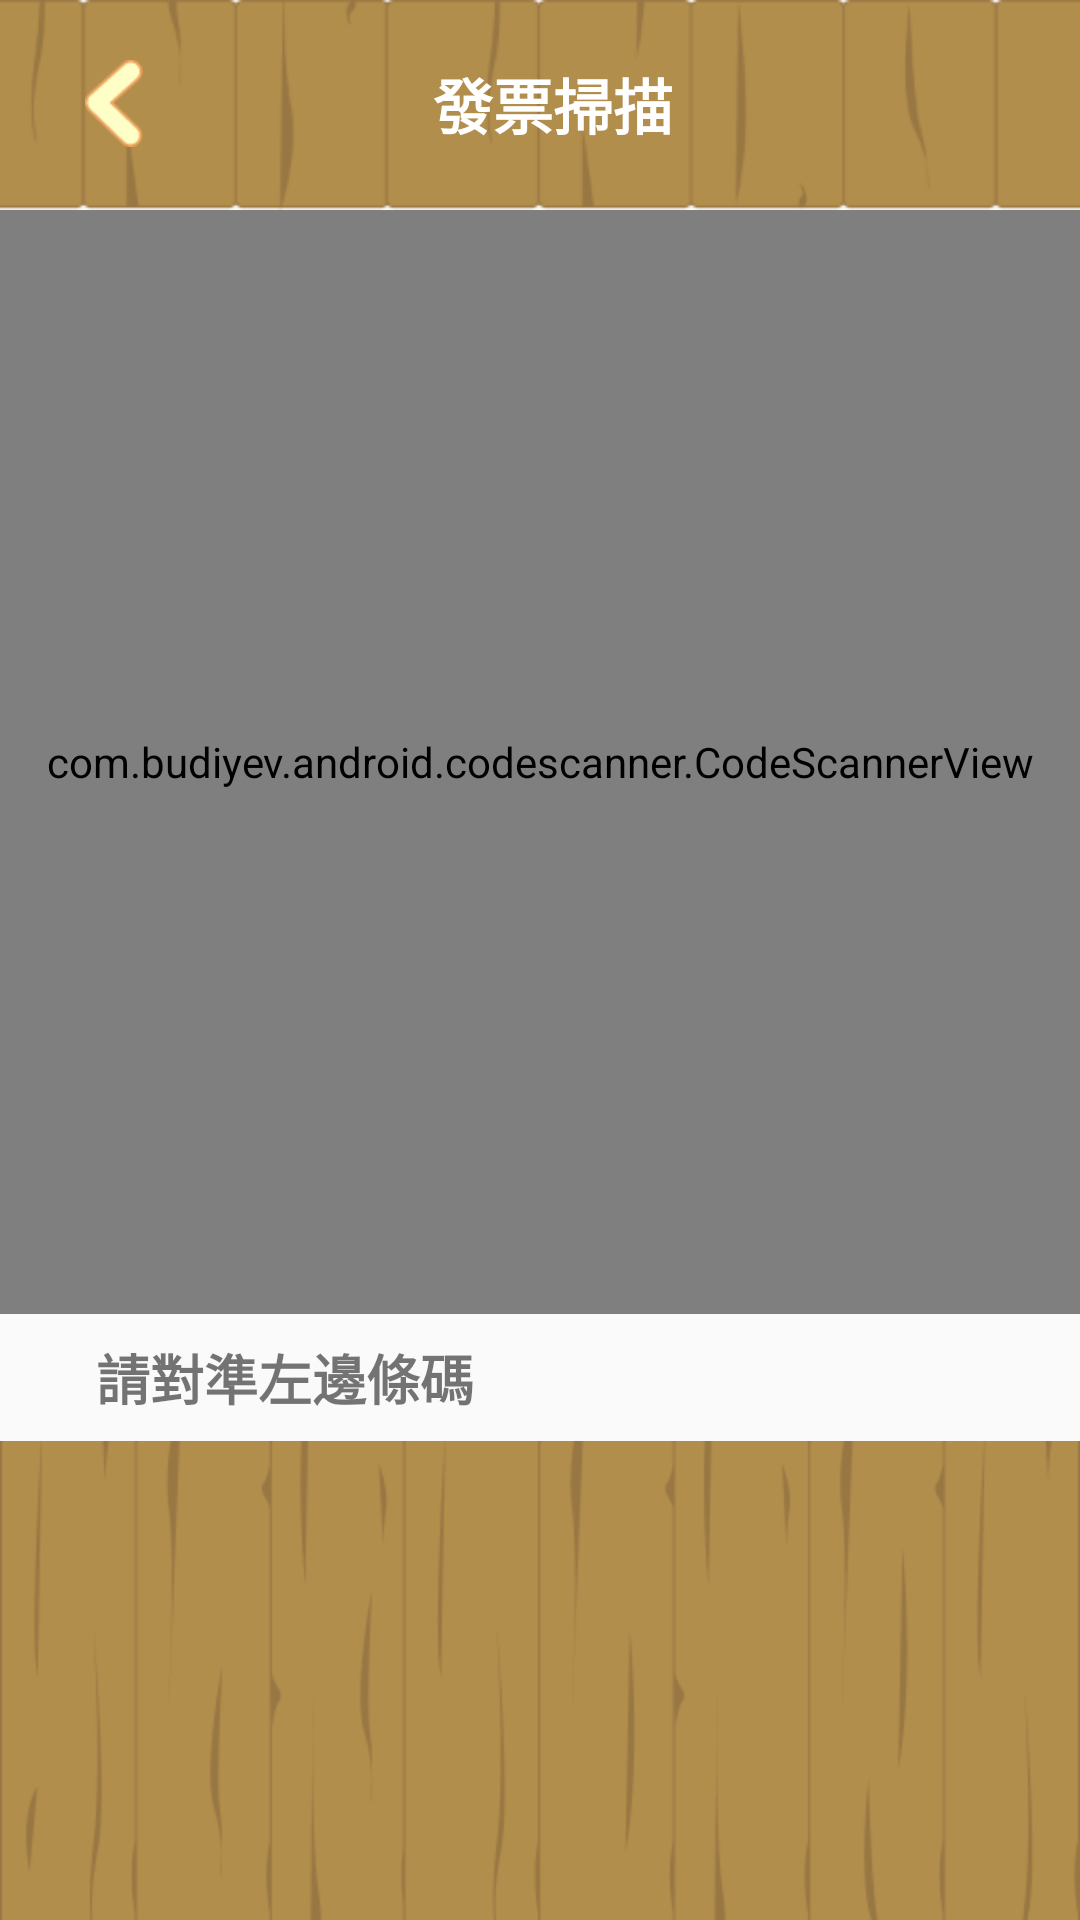

This screen was rendered from an Android layout file. Write that file and the resources it references.
<!-- AndroidManifest.xml: application theme AppTheme -->
<!-- res/layout/fragment_qr_code.xml -->
<?xml version="1.0" encoding="utf-8"?>
<layout xmlns:android="http://schemas.android.com/apk/res/android"
        xmlns:tools="http://schemas.android.com/tools"
        xmlns:app="http://schemas.android.com/apk/res-auto">

    <data>

    </data>

    <androidx.constraintlayout.widget.ConstraintLayout
            android:layout_width="match_parent"
            android:layout_height="match_parent"
            tools:context=".qrcode.QrCodeFragment"
            android:background="@color/egg_yellow">

        <ImageView
                android:layout_width="0dp"
                android:layout_height="70dp"
                android:scaleType="centerCrop"
                app:srcCompat="@drawable/toolbar"
                android:id="@+id/toolbar"
                app:layout_constraintTop_toTopOf="parent"
                app:layout_constraintStart_toStartOf="parent"
                app:layout_constraintEnd_toEndOf="parent"/>

        <ImageView
                android:layout_width="26dp"
                android:layout_height="29dp"
                android:id="@+id/image_back_state"
                android:layout_marginTop="20dp"
                android:layout_marginStart="25dp"
                app:layout_constraintStart_toStartOf="parent"
                app:srcCompat="@drawable/back"
                app:layout_constraintTop_toTopOf="parent"/>

        <TextView
                android:id="@+id/text_statistic"
                android:text="@string/qrcode_page_title"
                android:fontFamily="@font/gen_normal"
                android:layout_width="0dp"
                android:layout_height="wrap_content"
                android:layout_marginTop="8dp"
                android:textSize="20sp"
                android:layout_marginBottom="8dp"
                android:gravity="center"
                android:layout_marginStart="8dp"
                android:layout_marginEnd="50dp"
                app:layout_constraintStart_toEndOf="@+id/image_back_state"
                app:layout_constraintEnd_toEndOf="parent"
                app:layout_constraintTop_toTopOf="@+id/image_back_state"
                app:layout_constraintBottom_toBottomOf="@+id/image_back_state" android:textColor="@color/white"
                android:textStyle="bold"/>

        <com.budiyev.android.codescanner.CodeScannerView
                android:id="@+id/surfaceView"
                android:layout_width="0dp"
                android:layout_height="368dp"
                app:layout_constraintEnd_toEndOf="parent"
                app:layout_constraintStart_toStartOf="parent"
                app:layout_constraintTop_toBottomOf="@+id/toolbar"/>
        <TextView
                android:text="@string/scan_hint"
                android:fontFamily="@font/gen_normal"
                android:layout_width="0dp"
                android:layout_height="wrap_content"
                android:id="@+id/scan_text"
                android:layout_marginEnd="32dp"
                app:layout_constraintEnd_toEndOf="parent"
                app:layout_constraintStart_toStartOf="parent"
                android:layout_marginStart="32dp"
                android:layout_marginTop="8dp"
                app:layout_constraintTop_toBottomOf="@+id/surfaceView"
                android:textSize="18sp" android:textColor="@color/google_text" android:textStyle="bold"/>

        <ImageView
                android:layout_width="0dp"
                android:layout_height="0dp"
                app:srcCompat="@drawable/event_background"
                android:id="@+id/background"
                android:scaleType="centerCrop"
                app:layout_constraintBottom_toBottomOf="parent"
                app:layout_constraintEnd_toEndOf="parent"
                app:layout_constraintStart_toStartOf="parent"
                app:layout_constraintHorizontal_bias="1.0"
                android:layout_marginTop="8dp" app:layout_constraintTop_toBottomOf="@+id/scan_text"/>

    </androidx.constraintlayout.widget.ConstraintLayout>
</layout>
<!-- resources referenced by this layout -->
<resources>
  <color name="white">#FFFFFF</color>
  <!-- drawable back: png bitmap (drawable, 1452 bytes) -->
  <!-- drawable event_background: png bitmap (drawable, 14430 bytes) -->
  <!-- drawable toolbar: png bitmap (drawable, 5460 bytes) -->
  <string name="qrcode_page_title">發票掃描</string>
  <string name="scan_hint">請對準左邊條碼</string>
  <style name="AppTheme" parent="Theme.AppCompat.Light.NoActionBar">
          
          <item name="colorPrimary">@color/colorPrimary</item>
          <item name="colorPrimaryDark">@color/colorPrimaryDark</item>
          <item name="colorAccent">@color/colorAccent</item>
          <item name="android:windowTranslucentStatus">true</item>
          <item name="windowActionBar">false</item>
          <item name="windowNoTitle">true</item>
      </style>
  <color name="colorPrimary">#008577</color>
  <color name="colorPrimaryDark">#00574B</color>
  <color name="colorAccent">#D81B60</color>
  
      //radius bar
</resources>
